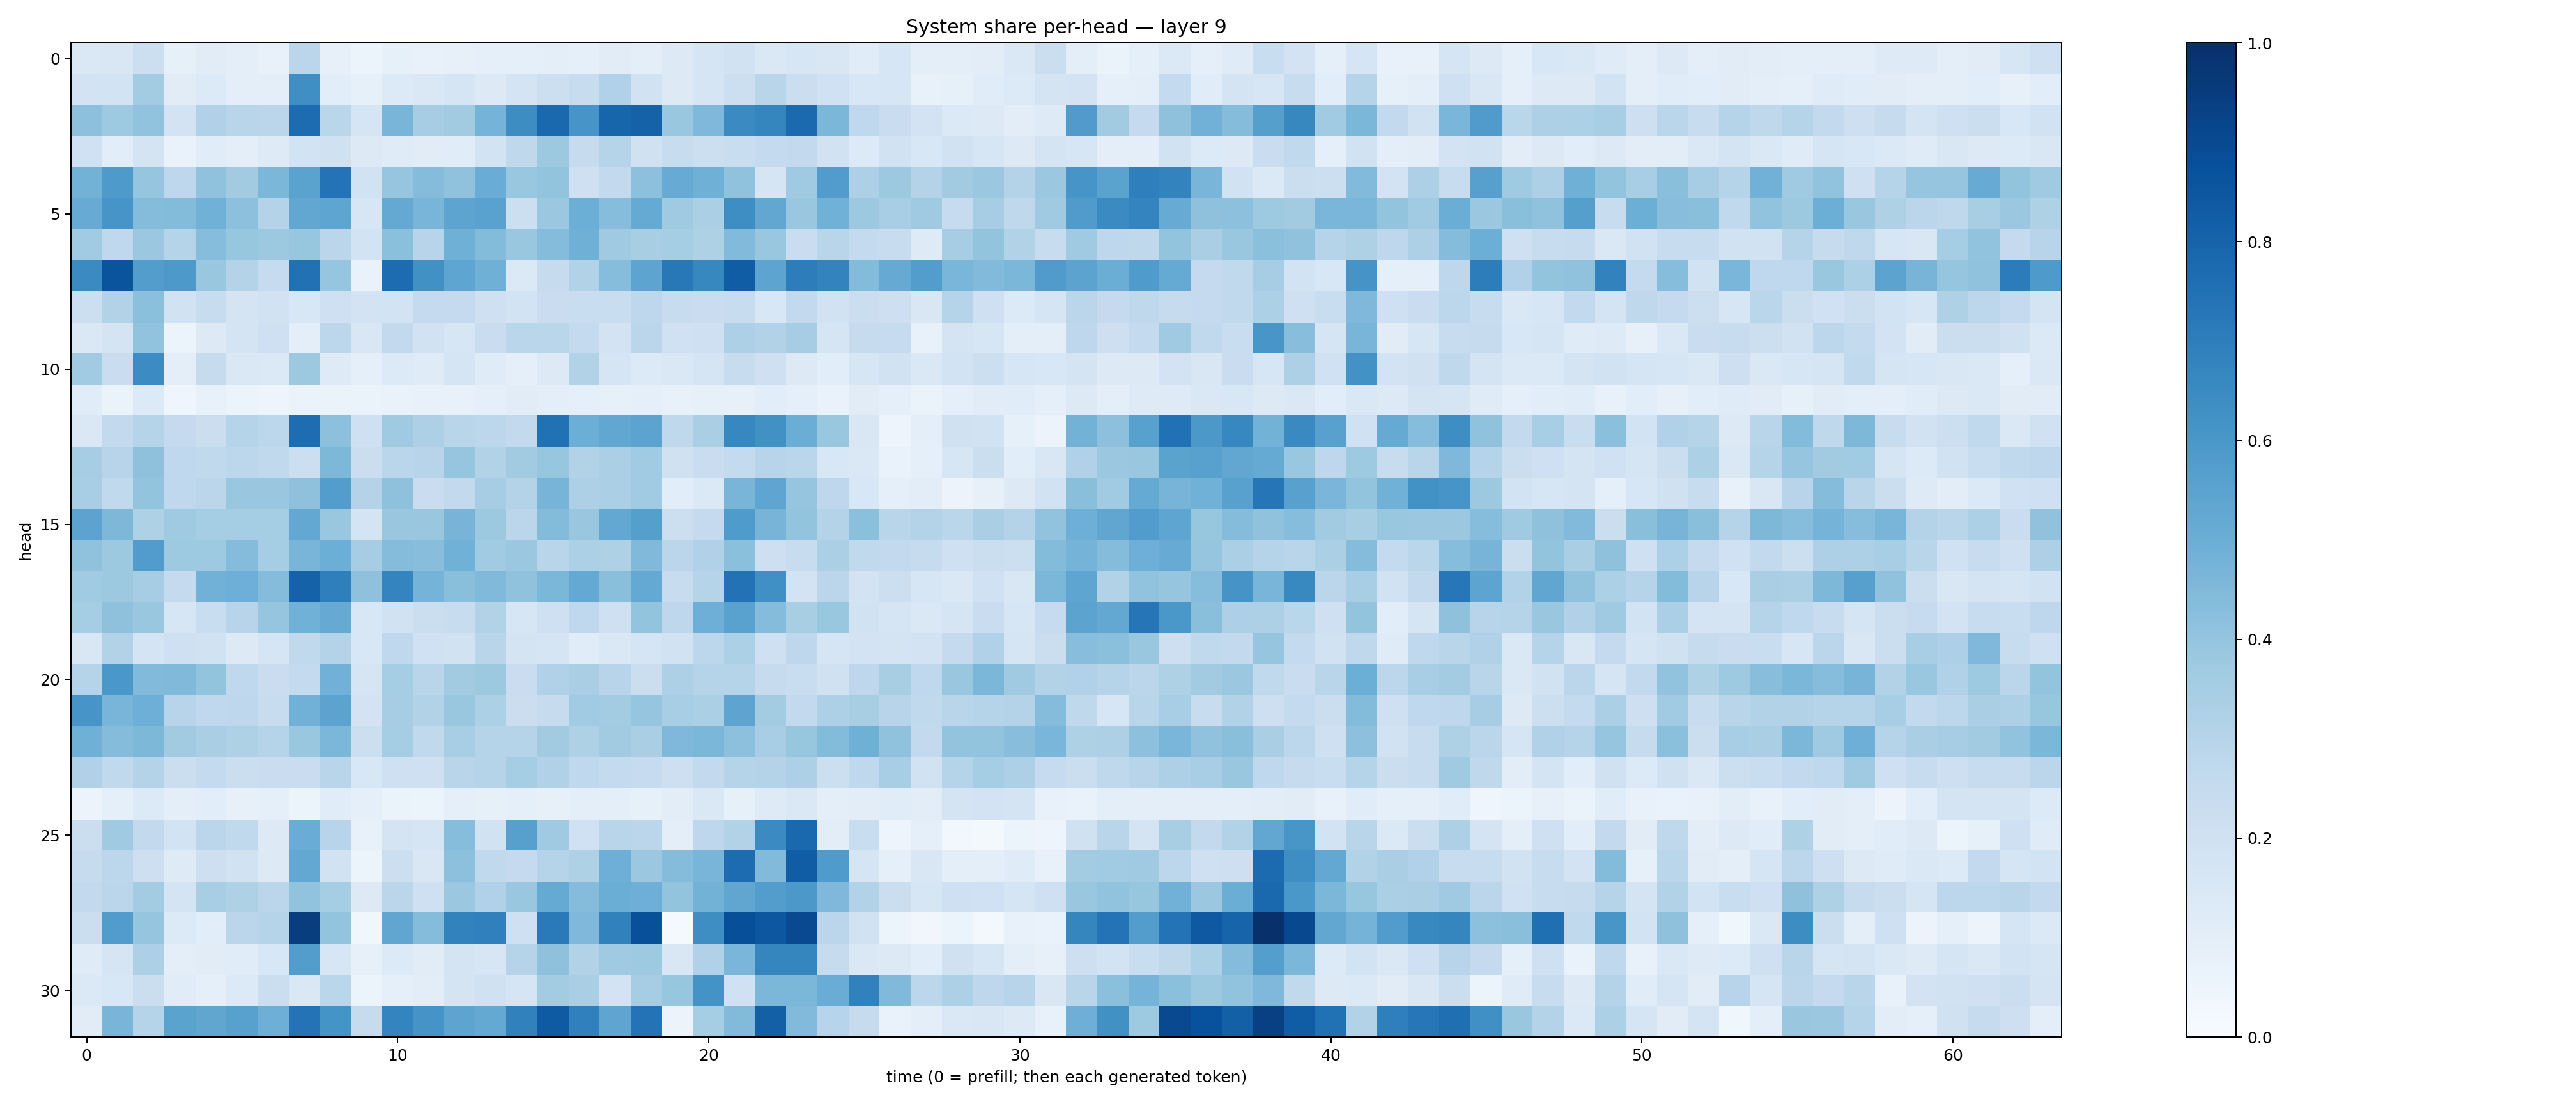

Values plotted in this chart, from the file beside it:
0.14509661, 0.15178664, 0.21709335, 0.08311964, 0.11220213, 0.09854493, 0.07734018, 0.2825666, 0.07949524, 0.062480822, 0.085179955, 0.07766968, 0.08056399, 0.08913248, 0.09091604, 0.09536711, 0.09068313, 0.11240696, 0.09973402, 0.13046221, 0.1711815, 0.19020186, 0.14566591, 0.15681659
0.1825, 0.1843, 0.3594, 0.1095, 0.1366, 0.09803, 0.09597, 0.6354, 0.1093, 0.0857, 0.1365, 0.1445, 0.1708, 0.1272, 0.1783, 0.2167, 0.235, 0.3171, 0.1891, 0.1319, 0.1702, 0.2186, 0.2894, 0.2251
0.4151, 0.3731, 0.4024, 0.1806, 0.3168, 0.2907, 0.2823, 0.7668, 0.2873, 0.165, 0.4653, 0.3498, 0.3611, 0.4738, 0.6428, 0.7826, 0.6092, 0.7932, 0.8073, 0.3841, 0.4509, 0.6488, 0.6718, 0.7773
0.2009, 0.1086, 0.173, 0.06762, 0.1147, 0.09952, 0.1215, 0.1875, 0.1963, 0.1287, 0.1189, 0.1095, 0.1143, 0.1839, 0.2727, 0.3762, 0.2445, 0.2986, 0.199, 0.2407, 0.2184, 0.2325, 0.2566, 0.2609
0.4794, 0.5895, 0.3958, 0.2759, 0.4077, 0.3595, 0.458, 0.5499, 0.739, 0.1915, 0.3967, 0.4362, 0.407, 0.5077, 0.3858, 0.4016, 0.2068, 0.2585, 0.4174, 0.5107, 0.4886, 0.4073, 0.1671, 0.371
0.5096, 0.6091, 0.4373, 0.4393, 0.4861, 0.4156, 0.3057, 0.5312, 0.5389, 0.1578, 0.5198, 0.4674, 0.5394, 0.5535, 0.2177, 0.3791, 0.4981, 0.4324, 0.5183, 0.3685, 0.3353, 0.6375, 0.5284, 0.3885
0.3659, 0.2661, 0.3822, 0.2983, 0.4331, 0.3939, 0.3787, 0.3927, 0.2823, 0.1863, 0.4195, 0.2959, 0.4906, 0.439, 0.3889, 0.436, 0.4915, 0.3697, 0.3411, 0.3523, 0.3232, 0.4419, 0.3906, 0.2293
0.6523, 0.8629, 0.5714, 0.5932, 0.3904, 0.308, 0.2479, 0.7479, 0.3946, 0.06901, 0.7679, 0.6275, 0.5376, 0.4918, 0.1401, 0.2458, 0.3128, 0.4327, 0.5398, 0.7215, 0.661, 0.8258, 0.5417, 0.6993
0.2181, 0.3087, 0.4205, 0.1886, 0.2421, 0.1749, 0.1886, 0.1562, 0.2086, 0.1836, 0.1866, 0.2532, 0.2537, 0.2106, 0.1861, 0.2286, 0.2332, 0.2305, 0.2741, 0.2399, 0.2296, 0.2414, 0.1546, 0.2608
0.1422, 0.1768, 0.4035, 0.06116, 0.1295, 0.1721, 0.2083, 0.09838, 0.2796, 0.15, 0.2606, 0.1915, 0.1576, 0.2279, 0.2862, 0.2854, 0.2542, 0.1825, 0.2831, 0.2008, 0.2091, 0.3261, 0.314, 0.3512
0.3634, 0.2278, 0.6474, 0.09723, 0.2434, 0.1446, 0.1372, 0.3752, 0.1219, 0.08797, 0.1354, 0.1196, 0.1645, 0.119, 0.09086, 0.1302, 0.3113, 0.1686, 0.1347, 0.1443, 0.1705, 0.239, 0.204, 0.127
0.117, 0.06339, 0.1365, 0.04255, 0.07233, 0.0608, 0.04805, 0.06614, 0.06603, 0.06527, 0.06949, 0.07282, 0.07141, 0.0885, 0.1095, 0.09978, 0.08932, 0.08229, 0.08792, 0.07157, 0.08543, 0.07877, 0.1069, 0.08767
0.1414, 0.2579, 0.3026, 0.2537, 0.2224, 0.3009, 0.2811, 0.7627, 0.416, 0.21, 0.3707, 0.326, 0.2911, 0.2793, 0.2595, 0.7465, 0.4966, 0.5312, 0.5452, 0.2697, 0.3398, 0.6644, 0.6261, 0.5005
0.3488, 0.2945, 0.4106, 0.2661, 0.2653, 0.2785, 0.2634, 0.2154, 0.456, 0.2198, 0.2856, 0.2935, 0.397, 0.3149, 0.3608, 0.3935, 0.3142, 0.3349, 0.365, 0.1958, 0.2276, 0.2545, 0.2946, 0.2885
0.3451, 0.2622, 0.4005, 0.2671, 0.2826, 0.3846, 0.3829, 0.4131, 0.5708, 0.3085, 0.4135, 0.2302, 0.2581, 0.3515, 0.3074, 0.4695, 0.3248, 0.3359, 0.3653, 0.1076, 0.1368, 0.4676, 0.5362, 0.3954
0.5467, 0.4534, 0.3228, 0.3688, 0.3538, 0.3554, 0.3517, 0.5259, 0.3903, 0.1783, 0.3868, 0.3904, 0.4718, 0.3775, 0.2846, 0.438, 0.3862, 0.5258, 0.5637, 0.2173, 0.2509, 0.5823, 0.4697, 0.4007
0.4072, 0.3753, 0.5749, 0.3729, 0.3741, 0.4342, 0.3526, 0.4658, 0.4975, 0.3506, 0.4361, 0.4267, 0.4854, 0.3651, 0.3813, 0.2913, 0.3284, 0.3208, 0.4482, 0.283, 0.3194, 0.4191, 0.212, 0.2393
0.3655, 0.3773, 0.3485, 0.2533, 0.4811, 0.4948, 0.434, 0.8066, 0.6929, 0.4129, 0.6728, 0.4728, 0.4226, 0.4458, 0.4066, 0.4571, 0.5226, 0.4257, 0.5209, 0.2387, 0.3008, 0.7441, 0.6313, 0.1814
0.3536, 0.4121, 0.3874, 0.1602, 0.2324, 0.2939, 0.3962, 0.4852, 0.5118, 0.1556, 0.1932, 0.2214, 0.237, 0.3158, 0.1598, 0.208, 0.266, 0.205, 0.3998, 0.2745, 0.4958, 0.5521, 0.434, 0.3418
0.1502, 0.3121, 0.1776, 0.2067, 0.1941, 0.1316, 0.1703, 0.2641, 0.3064, 0.1549, 0.2661, 0.201, 0.1948, 0.2907, 0.1738, 0.1715, 0.1171, 0.1425, 0.1656, 0.1905, 0.2783, 0.3307, 0.2105, 0.2751
0.3025, 0.6013, 0.4452, 0.4457, 0.4012, 0.2664, 0.2275, 0.257, 0.4809, 0.1667, 0.3516, 0.2927, 0.3618, 0.3752, 0.2279, 0.3173, 0.337, 0.2966, 0.2222, 0.3255, 0.2993, 0.3004, 0.2453, 0.2329
0.6089, 0.4661, 0.4956, 0.2963, 0.2683, 0.2746, 0.235, 0.4839, 0.5466, 0.1804, 0.3503, 0.3094, 0.3905, 0.3287, 0.22, 0.2436, 0.3649, 0.3588, 0.3978, 0.3451, 0.3323, 0.5421, 0.3573, 0.2617
0.4901, 0.4366, 0.4552, 0.3601, 0.3366, 0.3234, 0.2987, 0.3869, 0.4584, 0.2159, 0.3537, 0.2628, 0.3473, 0.3046, 0.3013, 0.3605, 0.322, 0.361, 0.338, 0.4506, 0.4582, 0.416, 0.3453, 0.3933
0.3166, 0.2646, 0.3059, 0.2223, 0.2548, 0.2196, 0.2293, 0.2276, 0.2911, 0.1558, 0.2036, 0.2067, 0.2923, 0.3, 0.355, 0.3167, 0.2669, 0.2546, 0.2475, 0.2118, 0.2594, 0.2995, 0.3078, 0.3269
0.05764, 0.08979, 0.1337, 0.09741, 0.1067, 0.07926, 0.09188, 0.06019, 0.1138, 0.08849, 0.0637, 0.05899, 0.08784, 0.08495, 0.09145, 0.07832, 0.1008, 0.09521, 0.08384, 0.1036, 0.1424, 0.08389, 0.1217, 0.1478
0.2213, 0.371, 0.2585, 0.1874, 0.2848, 0.2626, 0.1275, 0.5043, 0.2958, 0.0739, 0.1765, 0.1681, 0.433, 0.1934, 0.5601, 0.37, 0.2013, 0.2907, 0.2843, 0.09694, 0.2736, 0.3102, 0.6502, 0.7776
0.2442, 0.2785, 0.2115, 0.1229, 0.2128, 0.1908, 0.1288, 0.5248, 0.1913, 0.05875, 0.2176, 0.1489, 0.4143, 0.2628, 0.2538, 0.297, 0.3207, 0.4947, 0.3804, 0.4368, 0.4654, 0.769, 0.4422, 0.8273
0.2605, 0.2829, 0.3591, 0.1736, 0.3414, 0.3221, 0.2845, 0.4033, 0.3546, 0.1254, 0.2822, 0.21, 0.3814, 0.3174, 0.3902, 0.518, 0.4347, 0.5022, 0.4933, 0.4009, 0.4795, 0.5346, 0.5724, 0.5949
0.2194, 0.577, 0.3971, 0.1343, 0.1087, 0.2848, 0.3043, 0.9489, 0.3989, 0.0353, 0.5348, 0.4365, 0.6828, 0.6893, 0.2109, 0.7131, 0.452, 0.6848, 0.8771, 0.01497, 0.6396, 0.8789, 0.85, 0.9021
0.1202, 0.1715, 0.327, 0.09389, 0.1112, 0.1157, 0.1557, 0.574, 0.1566, 0.08033, 0.1354, 0.11, 0.1755, 0.163, 0.3001, 0.4108, 0.3116, 0.3703, 0.3731, 0.1486, 0.318, 0.4629, 0.6702, 0.6702
0.1372, 0.1539, 0.2206, 0.1158, 0.09352, 0.1366, 0.2257, 0.1447, 0.2888, 0.05277, 0.09292, 0.1051, 0.1788, 0.1957, 0.1643, 0.3559, 0.3383, 0.1806, 0.3478, 0.3933, 0.619, 0.2014, 0.4599, 0.4571
0.1096, 0.4665, 0.3001, 0.5501, 0.5331, 0.5568, 0.4957, 0.7391, 0.6146, 0.2446, 0.6756, 0.6094, 0.5427, 0.522, 0.6858, 0.8342, 0.6883, 0.5359, 0.7413, 0.05756, 0.3554, 0.4438, 0.814, 0.4444
